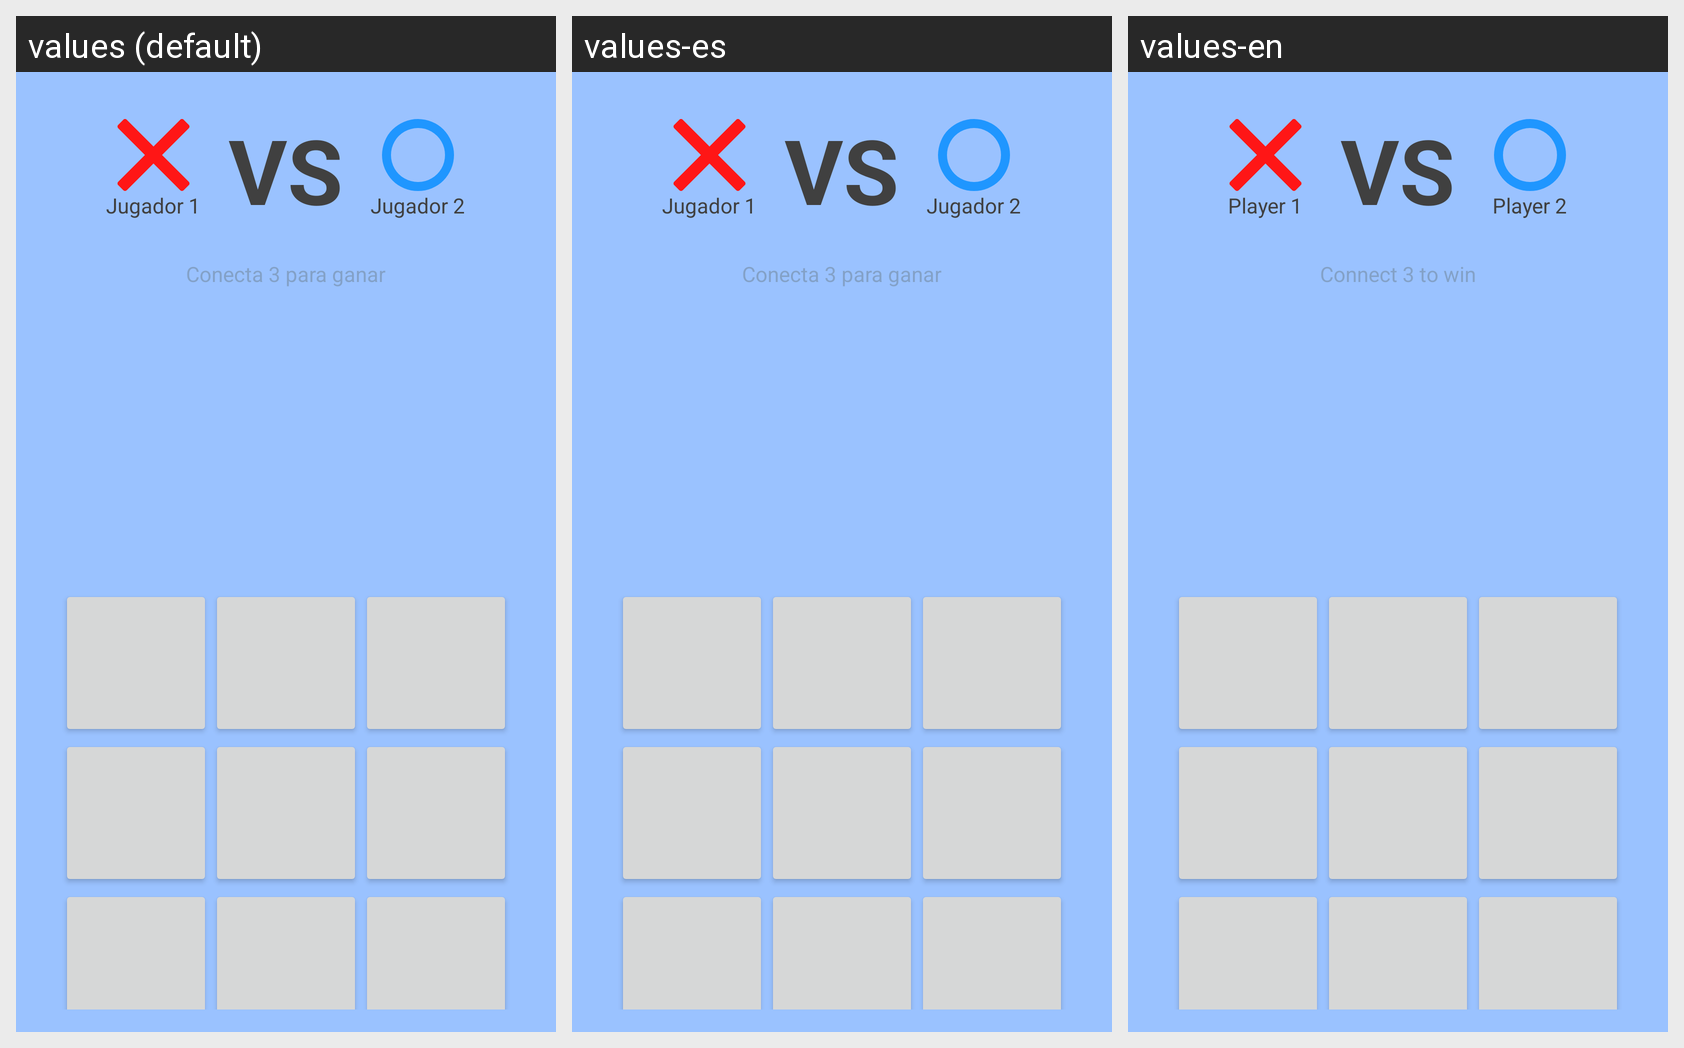

The same Android screen rendered under several of its app's locales, left to right. List the strings drawn on it with the default value and each locale's translation.
Android screen res/layout/activity_game33.xml rendered under 3 locales, left to right: values (default), values-es, values-en. Device: Nexus 5 (rendered at 1080×1920; each locale shown at half size, 540×960, under a caption strip naming it); theme Theme.Default.
Strings drawn on this screen, with the default value and each locale's value (text and hints the layout hard-codes, and strings that could not be matched under every locale, appear in the picture but are not listed):

player_1
  values: Jugador 1
  values-es: Jugador 1
  values-en: Player 1

vs
  values: VS
  values-es: VS
  values-en: VS

player_2
  values: Jugador 2
  values-es: Jugador 2
  values-en: Player 2

connect_3_to_win
  values: Conecta 3 para ganar
  values-es: Conecta 3 para ganar
  values-en: Connect 3 to win
